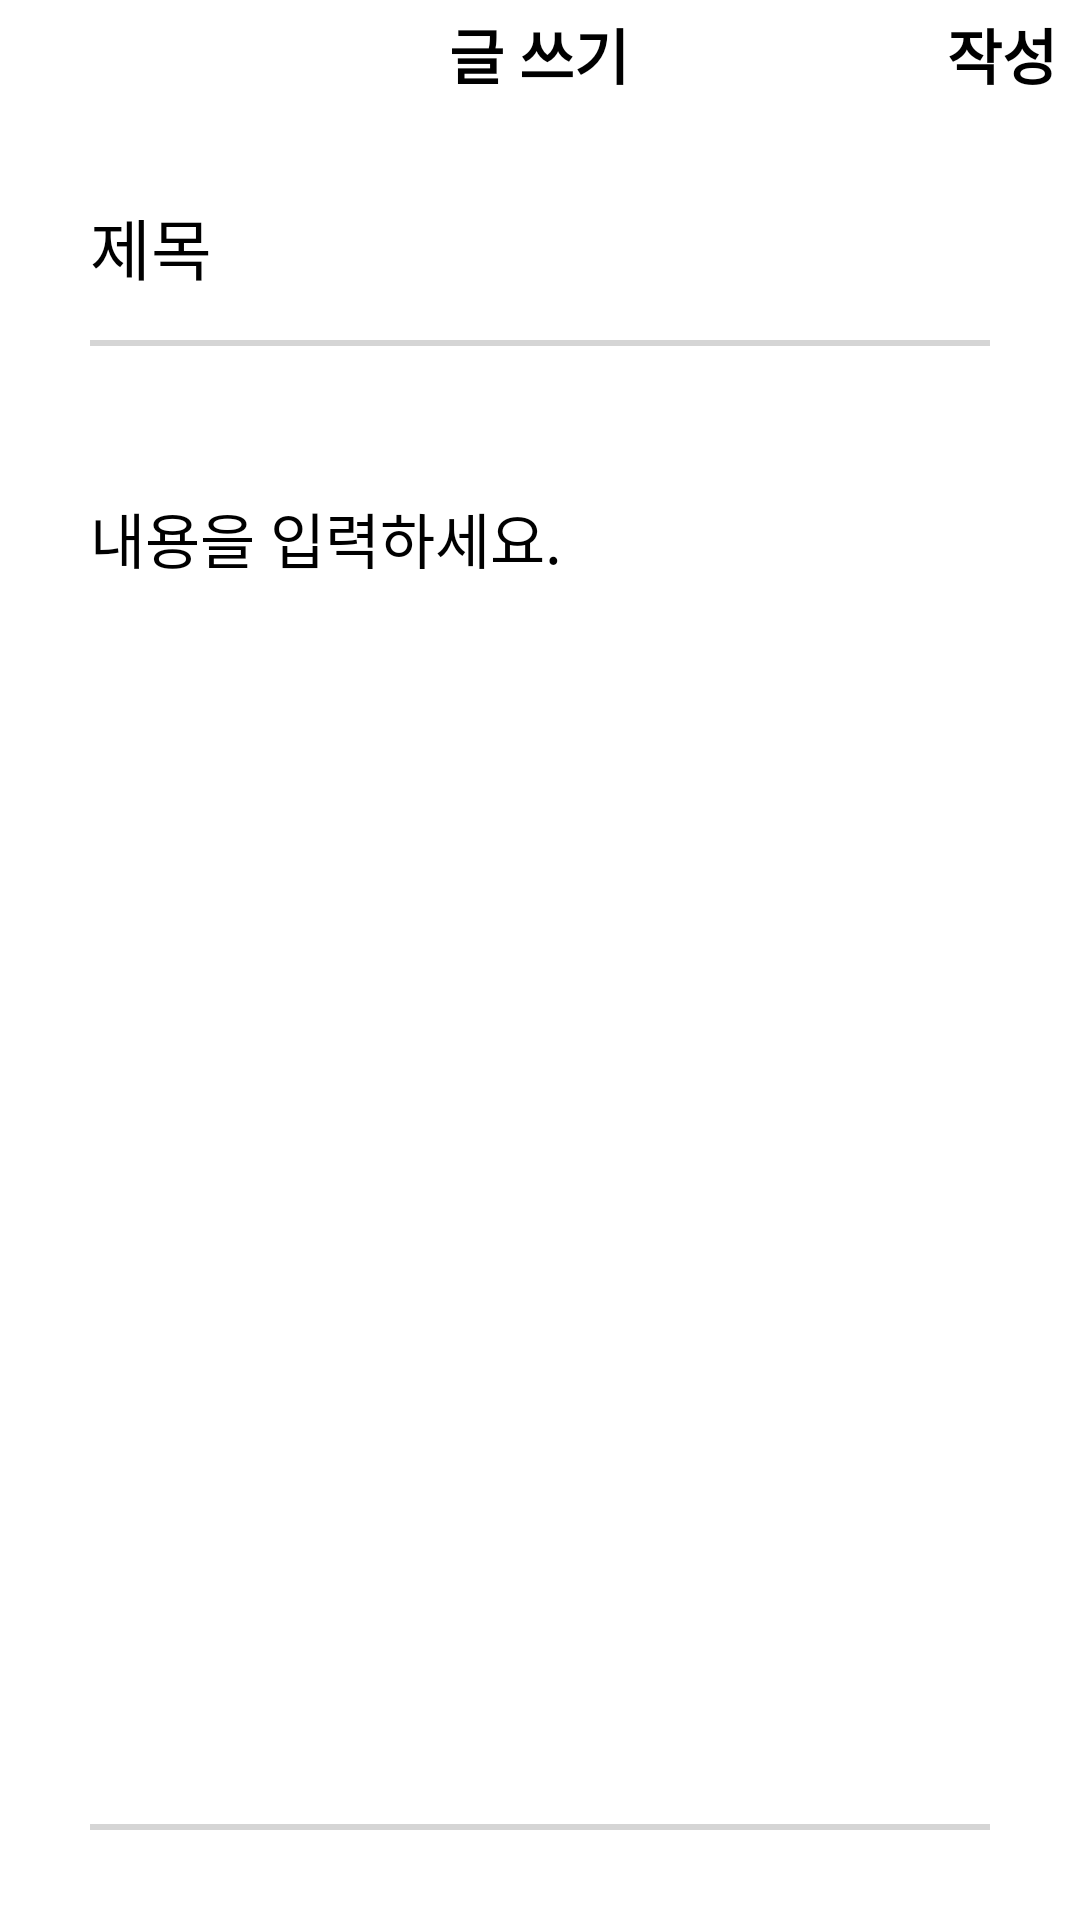

Here is an Android app screen rendered from its layout file. Give the layout XML and the strings, colors and styles it references.
<!-- AndroidManifest.xml: application theme Theme.CheckMate -->
<!-- res/layout/board_write.xml -->
<?xml version="1.0" encoding="utf-8"?>
<LinearLayout xmlns:android="http://schemas.android.com/apk/res/android"
    android:layout_width="match_parent"
    android:layout_height="match_parent"
    android:orientation="vertical">


    <LinearLayout
        android:layout_width="match_parent"
        android:layout_height="0dp"
        android:layout_weight="1"
        android:orientation="horizontal">

        <ImageView
            android:id="@+id/close_write_board"
            android:layout_width="0dp"
            android:layout_height="match_parent"
            android:layout_weight="1"
            android:src="@drawable/close_vector"/>
        <TextView
            android:layout_width="0dp"
            android:layout_height="match_parent"
            android:layout_weight="5"
            android:text="글 쓰기"
            android:textStyle="bold"
            android:textSize="20sp"
            android:gravity="center"/>
        <TextView
            android:id="@+id/upload_board"
            android:layout_width="0dp"
            android:layout_height="match_parent"
            android:layout_weight="1"
            android:text="작성"
            android:textStyle="bold"
            android:textSize="20sp"
            android:gravity="center"/>
    </LinearLayout>

    <LinearLayout
        android:layout_width="match_parent"
        android:layout_height="0dp"
        android:layout_weight="15"
        android:layout_margin="30dp"
        android:orientation="vertical">

        <EditText
            android:id="@+id/write_board_title"
            android:layout_width="match_parent"
            android:layout_height="0dp"
            android:layout_weight="1"
            android:background="@drawable/border"
            android:hint="제목"
            android:textSize="22sp"/>
        <ImageView
            android:id="@+id/add_video"
            android:layout_width="50dp"
            android:layout_height="0dp"
            android:layout_weight="1"
            android:src="@drawable/add_vector"
            android:layout_gravity="right"/>
        <EditText
            android:id="@+id/write_board_content"
            android:layout_width="match_parent"
            android:layout_height="0dp"
            android:layout_weight="9"
            android:background="@drawable/border"
            android:hint="내용을 입력하세요."
            android:textSize="20sp"/>
    </LinearLayout>
</LinearLayout>
<!-- resources referenced by this layout -->
<resources>
  <!-- drawable border (drawable) -->
  <?xml version="1.0" encoding="utf-8"?>
  <layer-list xmlns:android="http://schemas.android.com/apk/res/android">
      <item>
          <shape android:shape="rectangle">
              <solid android:color="#D5D5D5" />
          </shape>
  
      </item>
  
      <item
          android:bottom="2dp">
  
          <shape android:shape="rectangle">
              <solid android:color="#ffffff" />
          </shape>
  
      </item>
  
  </layer-list>
</resources>
